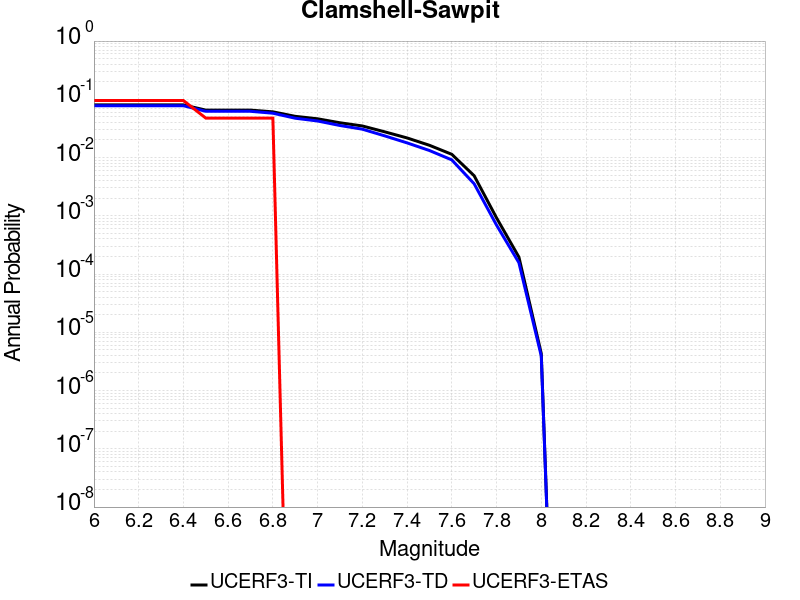

Values plotted in this chart, from the file beside it:
Magnitude, UCERF3-TI Prob, UCERF3-TD Prob, UCERF3-ETAS Prob
6.0, 0.08017, 0.07768, 0.09524
6.1, 0.08017, 0.07768, 0.09524
6.2, 0.08017, 0.07768, 0.09524
6.3, 0.08017, 0.07768, 0.09524
6.4, 0.08017, 0.07768, 0.09524
6.5, 0.06525, 0.06223, 0.04762
6.6, 0.06525, 0.06223, 0.04762
6.7, 0.06525, 0.06223, 0.04762
6.8, 0.06094, 0.05774, 0.04762
6.9, 0.05102, 0.04736, 0.0
7.0, 0.04629, 0.04244, 0.0
7.1, 0.03956, 0.03551, 0.0
7.2, 0.03488, 0.0307, 0.0
7.3, 0.02766, 0.02358, 0.0
7.4, 0.02172, 0.01786, 0.0
7.5, 0.01625, 0.01321, 0.0
7.6, 0.01137, 0.009119, 0.0
7.7, 0.004868, 0.003544, 0.0
7.8, 9.2258E-4, 6.9261884E-4, 0.0
7.9, 1.957795E-4, 1.5655575E-4, 0.0
8.0, 4.3188215E-6, 3.9214888E-6, 0.0
